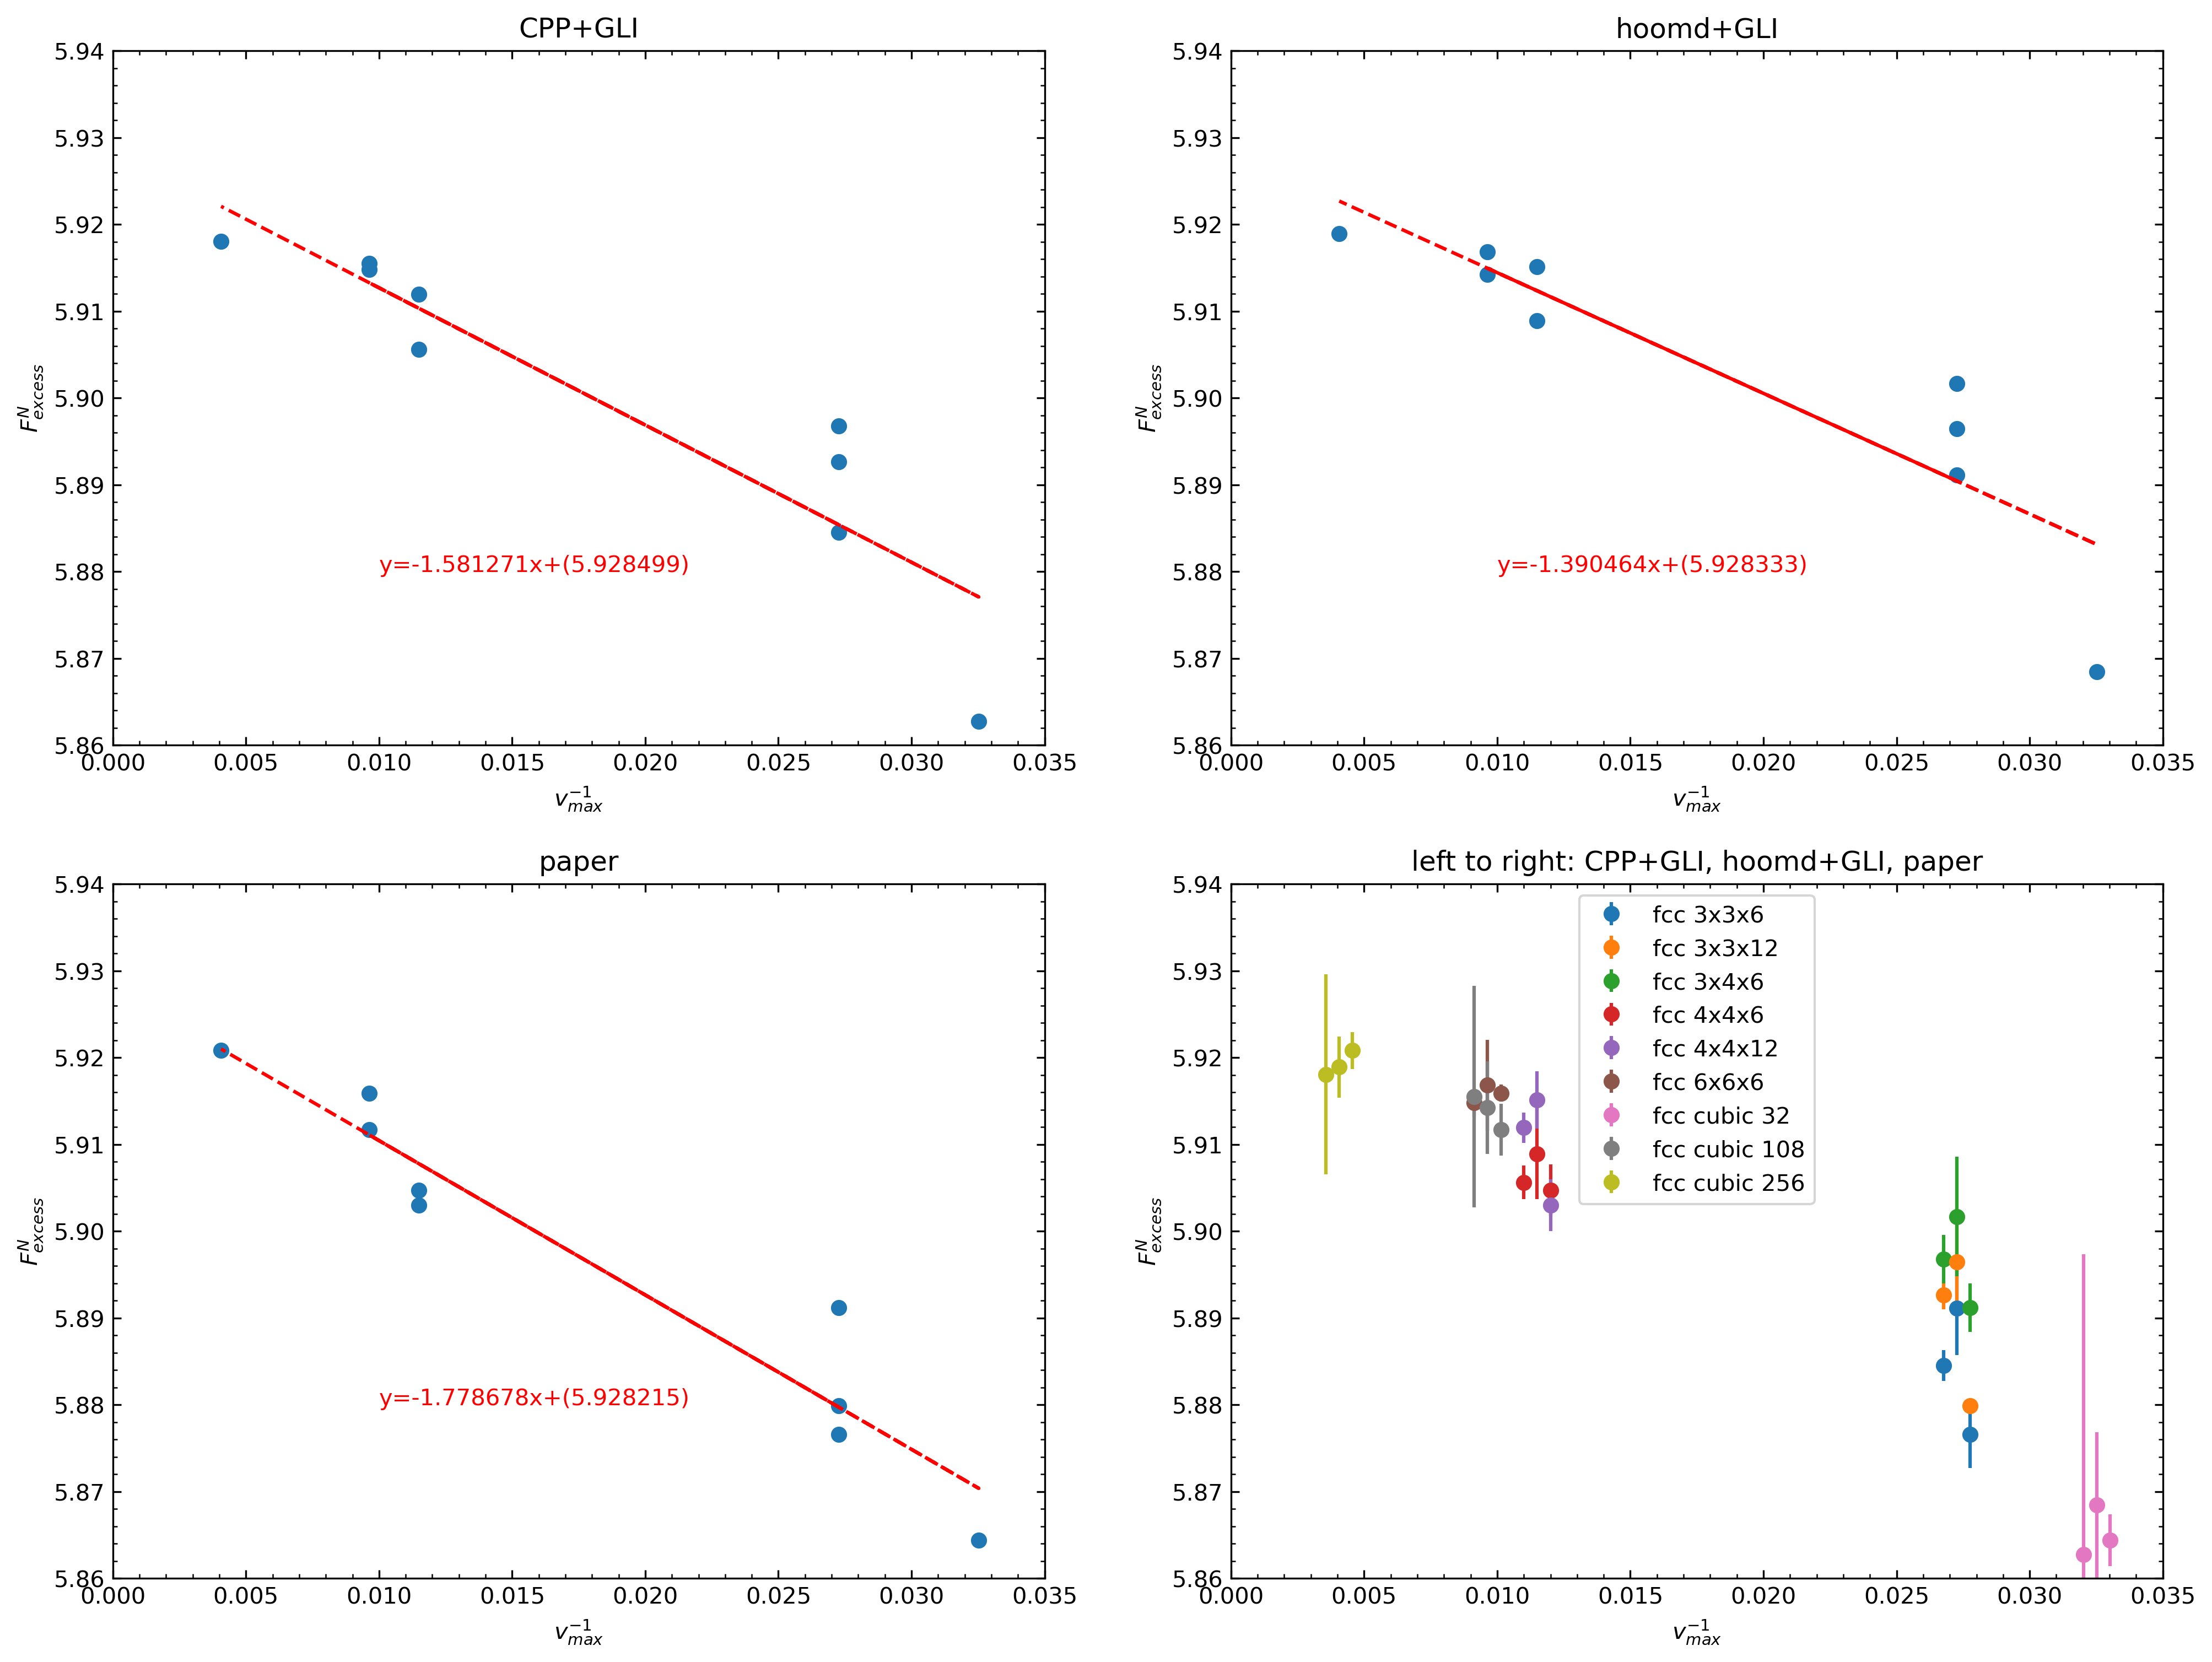

Source data for this figure (header and first rows):
lattice_name, N, v_max, v_max^-1, F_Ein^N, Delta F_vir, Delta F_corr, CPP+GLI Delta F, hoomd+GLI Delta F, paper Delta F, (ln V)/N, F_i.d.gas^N, CPP+GLI F_excess^N, CPP+GLI F_excess^N error, hoomd+GLI F_excess^N, hoomd+GLI F_excess^N error, paper F_excess^N, paper F_excess^N error
fcc 3x3x6, 54, 36.68, 0.02726, 7.92, 0.0183, 0.0015, -2.885, -2.878, -2.893, 0.07314, -0.906, 5.885, 0.001764, 5.891, 0.005389, 5.877, 0.0039
fcc 3x3x12, 108, 36.68, 0.02726, 7.948, 0.0183, 0.0006, -2.957, -2.953, -2.972, 0.04299, -0.9275, 5.893, 0.001638, 5.896, 0.00469, 5.88, 0.0008
fcc 3x4x6, 72, 36.68, 0.02726, 7.935, 0.0183, 0.0017, -2.913, -2.908, -2.919, 0.05885, -0.9175, 5.897, 0.002782, 5.902, 0.00687, 5.891, 0.0028
fcc 4x4x6, 96, 86.96, 0.0115, 7.945, 0.0183, 0.0015, -2.935, -2.932, -2.936, 0.04714, -0.9266, 5.906, 0.00191, 5.909, 0.005233, 5.905, 0.003
fcc 4x4x12, 192, 86.96, 0.0115, 7.956, 0.0183, 0.0015, -2.975, -2.972, -2.984, 0.02718, -0.9415, 5.912, 0.001744, 5.915, 0.003287, 5.903, 0.003
fcc 6x6x6, 216, 103.8, 0.009638, 7.957, 0.0183, 0.0024, -2.976, -2.974, -2.975, 0.0247, -0.9432, 5.915, 0.001536, 5.917, 0.005246, 5.916, 0.001
fcc cubic 32, 32, 30.74, 0.03253, 7.87, 0.0183, 0.0008, -2.795, -2.789, -2.793, 0.1071, -0.8771, 5.863, 0.03466, 5.868, 0.008391, 5.864, 0.003
fcc cubic 108, 108, 103.8, 0.009638, 7.948, 0.0183, 0.0007, -2.937, -2.938, -2.94, 0.04299, -0.9298, 5.915, 0.01275, 5.914, 0.005334, 5.912, 0.003
fcc cubic 256, 256, 246, 0.004066, 7.958, 0.0183, 0.0017, -2.98, -2.979, -2.978, 0.02151, -0.9455, 5.918, 0.01151, 5.919, 0.003518, 5.921, 0.0021
